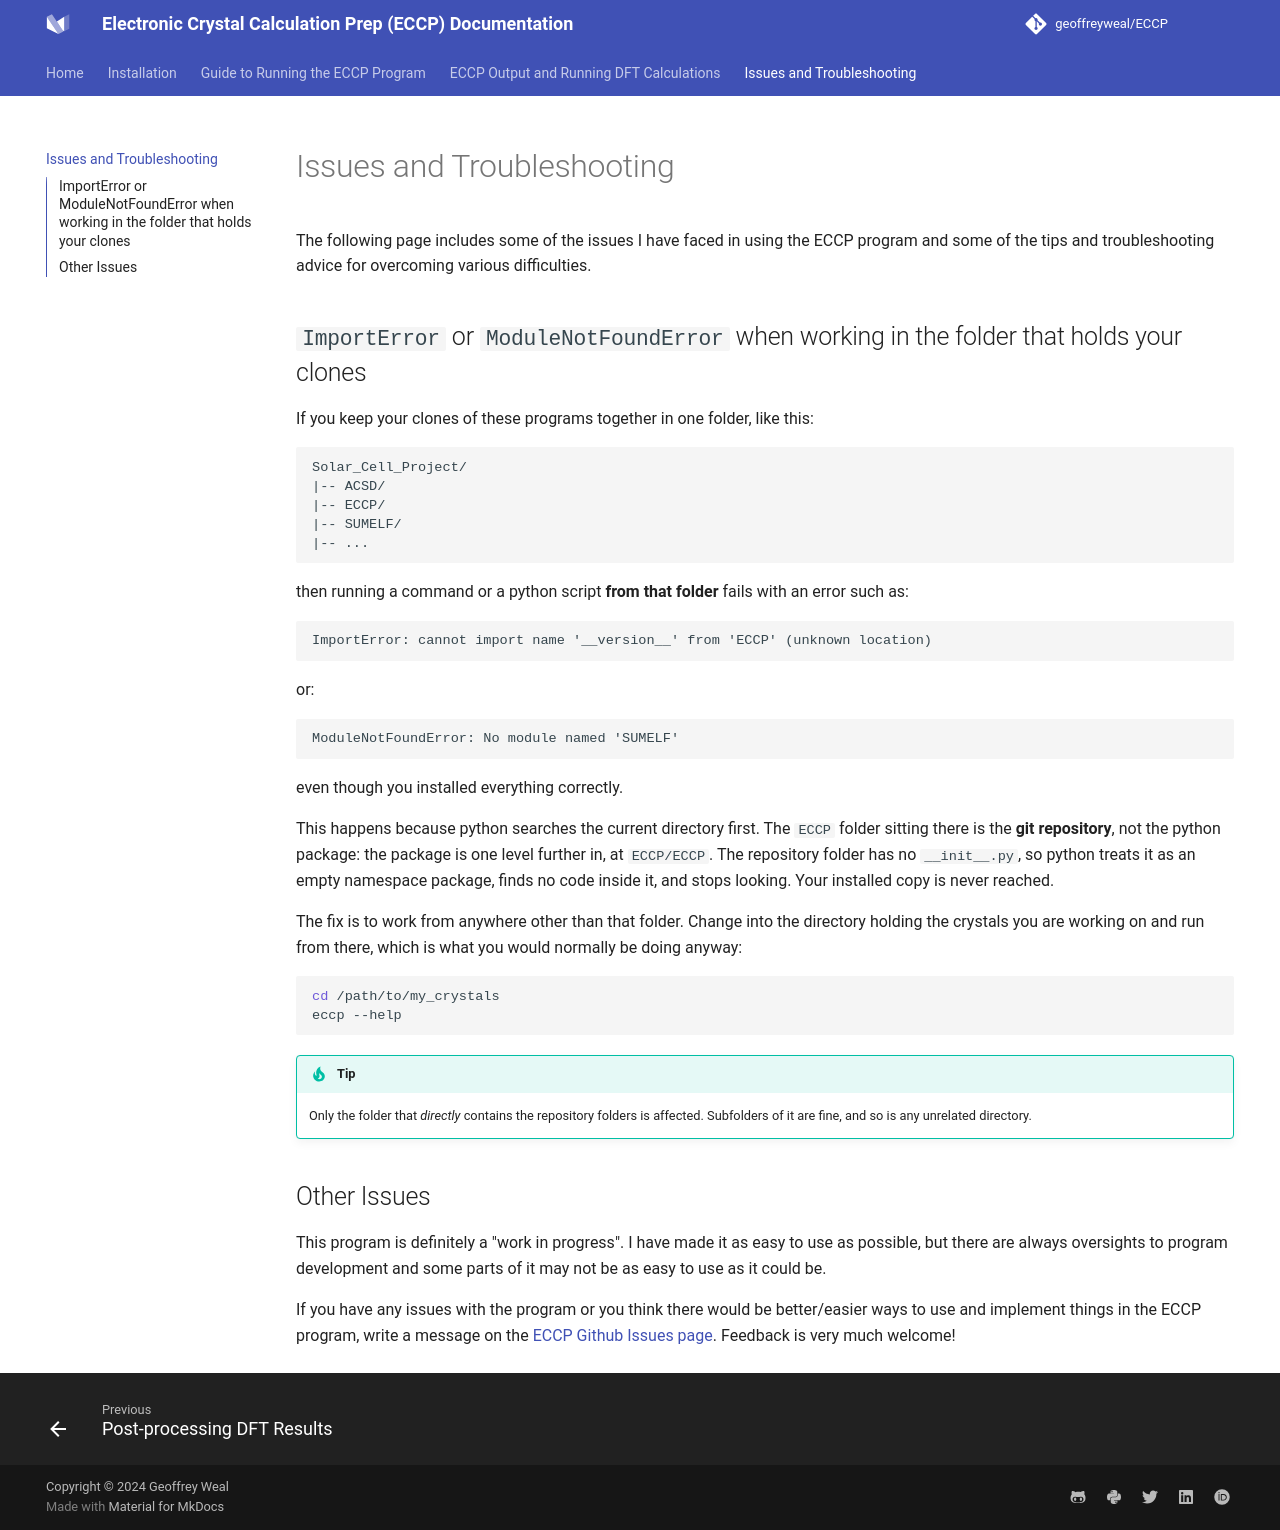

repository: geoffreyweal/ECCP · page: Troubleshooting.html · generator: mkdocs

# Issues and Troubleshooting

The following page includes some of the issues I have faced in using the ECCP program and some of the tips and troubleshooting advice for overcoming various difficulties. 

## ``ImportError`` or ``ModuleNotFoundError`` when working in the folder that holds your clones

If you keep your clones of these programs together in one folder, like this:

~~~
Solar_Cell_Project/
|-- ACSD/
|-- ECCP/
|-- SUMELF/
|-- ...
~~~

then running a command or a python script **from that folder** fails with an error such as:

~~~
ImportError: cannot import name '__version__' from 'ECCP' (unknown location)
~~~

or:

~~~
ModuleNotFoundError: No module named 'SUMELF'
~~~

even though you installed everything correctly.

This happens because python searches the current directory first. The ``ECCP`` folder sitting there is the **git repository**, not the python package: the package is one level further in, at ``ECCP/ECCP``. The repository folder has no ``__init__.py``, so python treats it as an empty namespace package, finds no code inside it, and stops looking. Your installed copy is never reached.

The fix is to work from anywhere other than that folder. Change into the directory holding the crystals you are working on and run from there, which is what you would normally be doing anyway:

~~~bash
cd /path/to/my_crystals
eccp --help
~~~

!!! tip

	Only the folder that *directly* contains the repository folders is affected. Subfolders of it are fine, and so is any unrelated directory.

## Other Issues

This program is definitely a "work in progress". I have made it as easy to use as possible, but there are always oversights to program development and some parts of it may not be as easy to use as it could be. 

If you have any issues with the program or you think there would be better/easier ways to use and implement things in the ECCP program, write a message on the [ECCP Github Issues page](https://github.com/geoffreyweal/ECCP/issues). Feedback is very much welcome!
